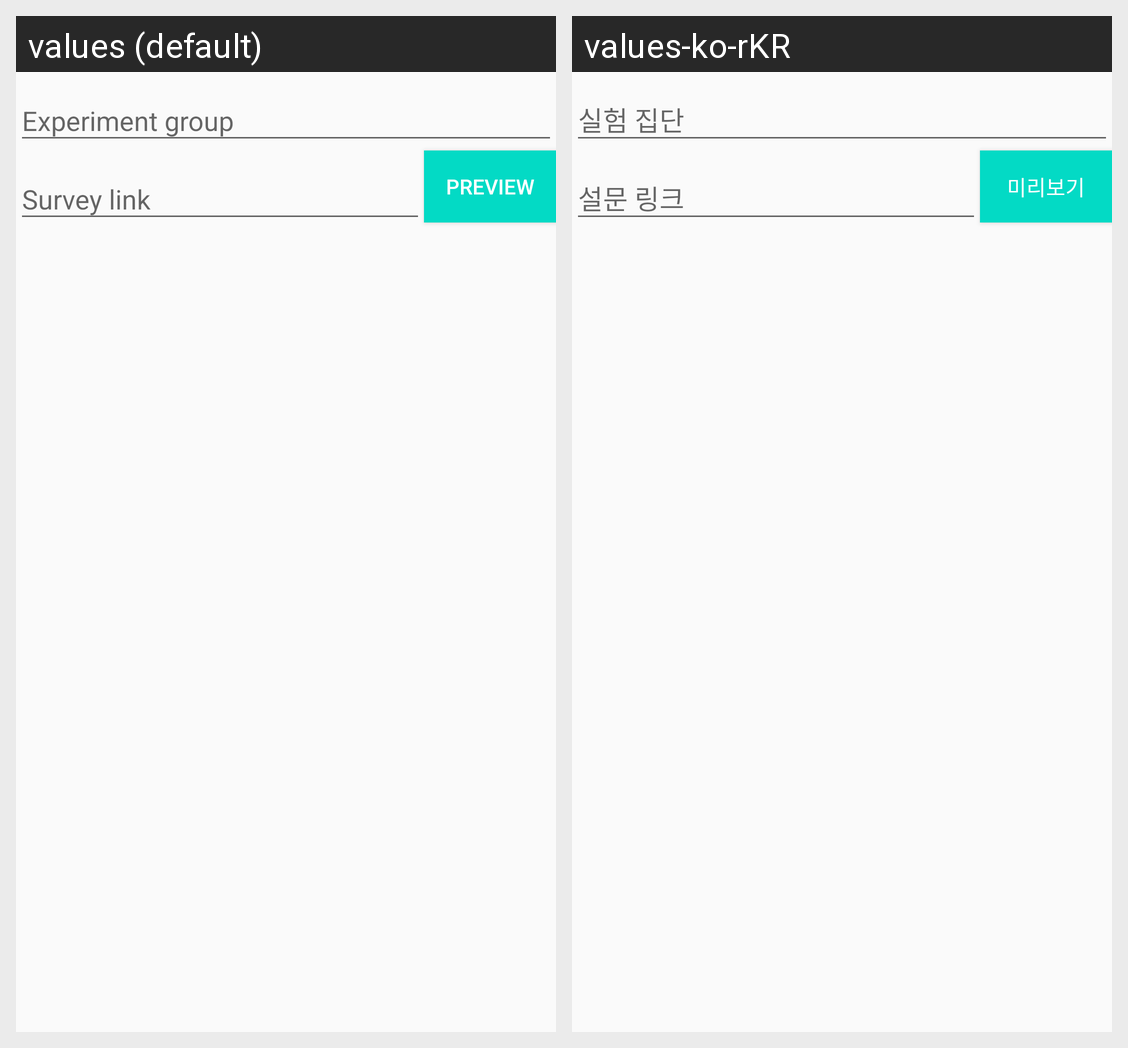

Translations of the strings shown on this Android screen, per locale in the grid:
Android screen res/layout/view_experiment_optional_info.xml rendered under 2 locales, left to right: values (default), values-ko-rKR. Device: Nexus 5 (rendered at 1080×1920; each locale shown at half size, 540×960, under a caption strip naming it); theme AppTheme.
Strings drawn on this screen, with the default value and each locale's value (text and hints the layout hard-codes, and strings that could not be matched under every locale, appear in the picture but are not listed):

label_experiment_group
  values: Experiment group
  values-ko-rKR: 실험 집단

label_survey_link
  values: Survey link
  values-ko-rKR: 설문 링크

btn_survey_preview
  values: Preview
  values-ko-rKR: 미리보기
